The GitHub repository SimGod46/ArduinoNoVidentesUDD contains a labelled image folder "Data" with 2 categories: DHT 11 sensor, PIR sensor. Examples follow, each with its label.

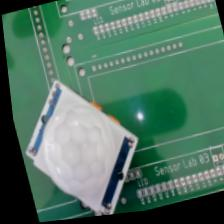
Label: PIR sensor

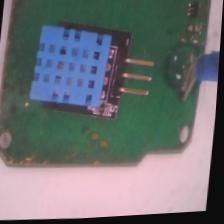
Label: DHT 11 sensor

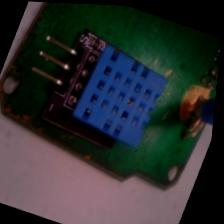
Label: DHT 11 sensor

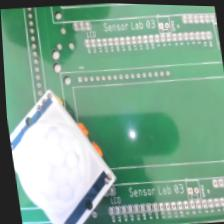
Label: PIR sensor

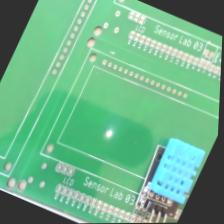
Label: DHT 11 sensor

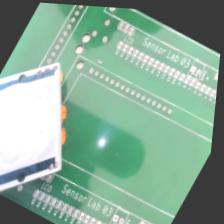
Label: PIR sensor
